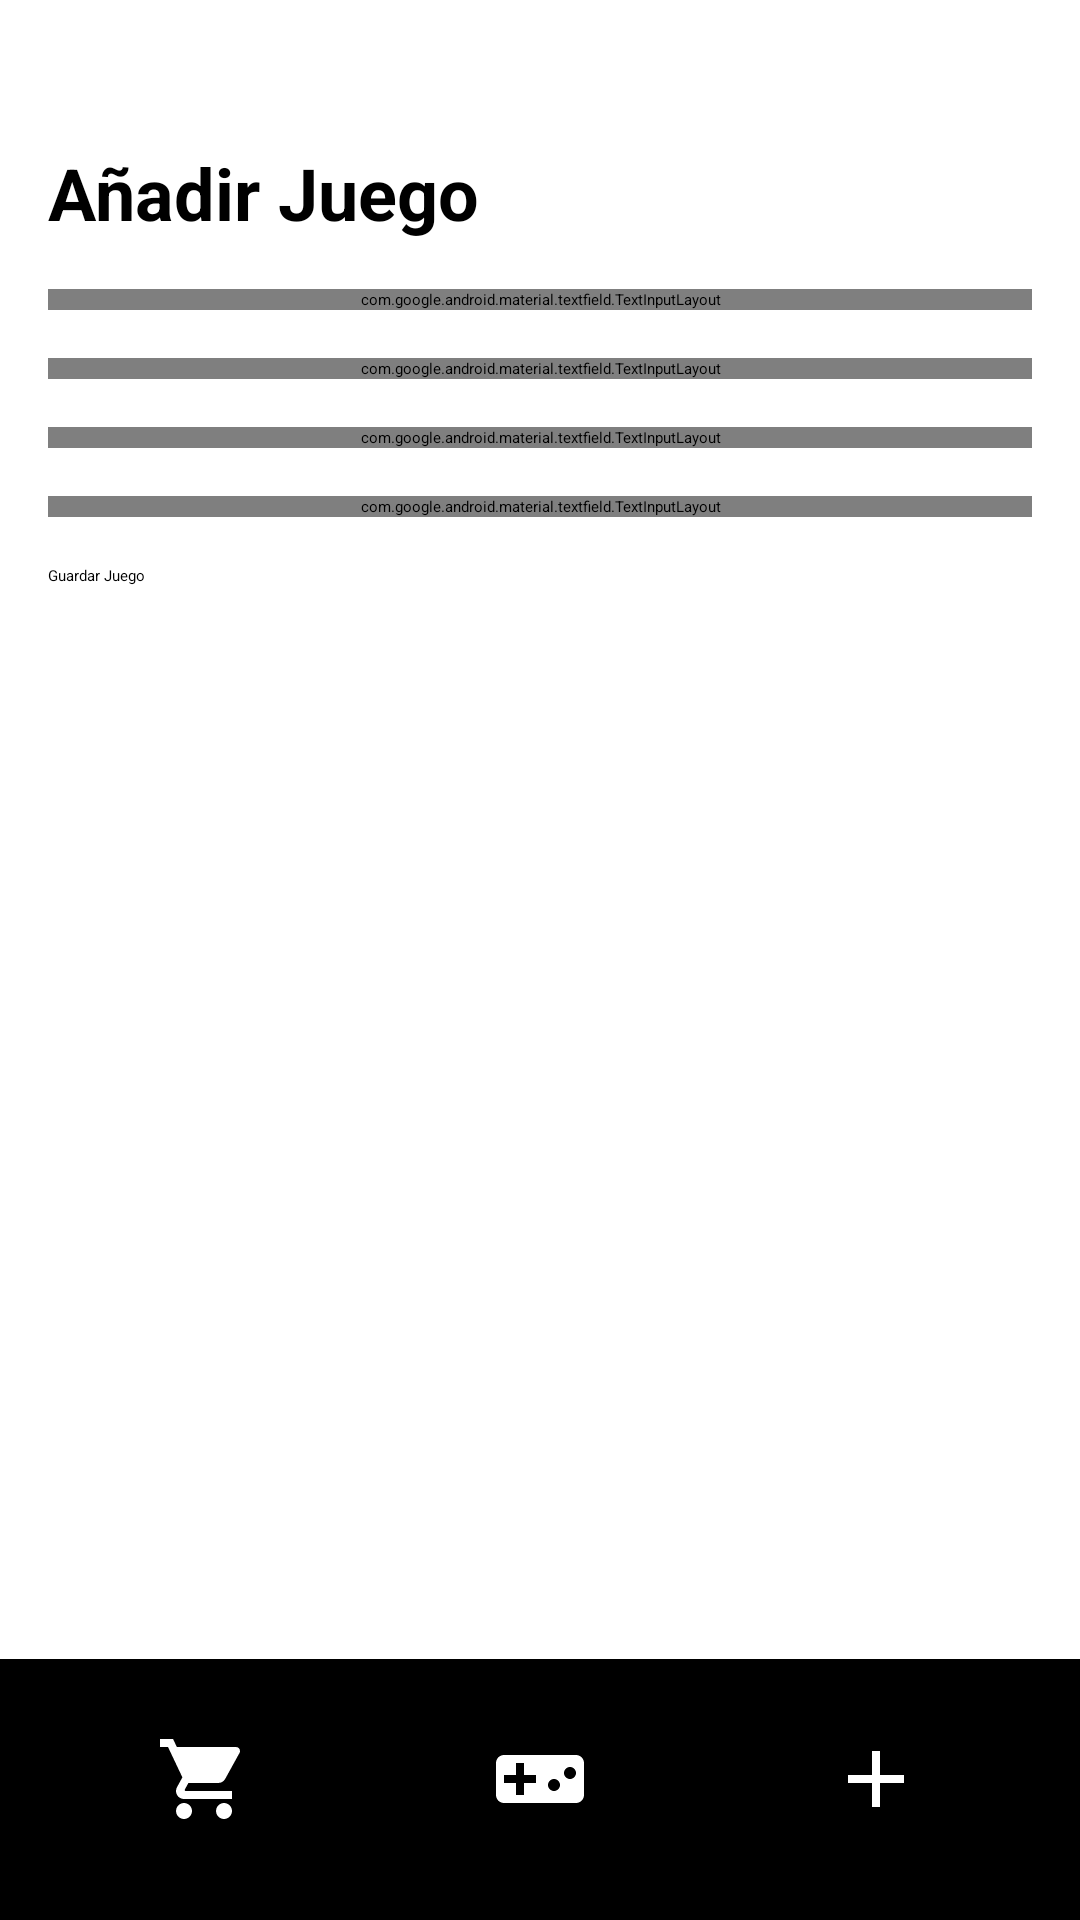

Write the Android layout XML for this screen, with the resource values it uses.
<!-- AndroidManifest.xml: application theme Theme.Pixelia -->
<!-- res/layout/activity_add_game.xml -->
<?xml version="1.0" encoding="utf-8"?>
<androidx.constraintlayout.widget.ConstraintLayout xmlns:android="http://schemas.android.com/apk/res/android"
    xmlns:app="http://schemas.android.com/apk/res-auto"
    android:layout_width="match_parent"
    android:layout_height="match_parent">

    <Space
        android:id="@+id/topSpace"
        android:layout_width="match_parent"
        android:layout_height="32dp"
        app:layout_constraintTop_toTopOf="parent" />

    <TextView
        android:id="@+id/titleAddGame"
        android:layout_width="wrap_content"
        android:layout_height="wrap_content"
        android:layout_margin="16dp"
        android:text="Añadir Juego"
        android:textSize="24sp"
        android:textStyle="bold"
        app:layout_constraintStart_toStartOf="parent"
        app:layout_constraintTop_toBottomOf="@id/topSpace" />

    <ScrollView
        android:layout_width="match_parent"
        android:layout_height="0dp"
        app:layout_constraintTop_toBottomOf="@id/titleAddGame"
        app:layout_constraintBottom_toTopOf="@id/bottomButtons">

        <LinearLayout
            android:layout_width="match_parent"
            android:layout_height="wrap_content"
            android:orientation="vertical"
            android:padding="16dp">

            
            <com.google.android.material.textfield.TextInputLayout
                android:layout_width="match_parent"
                android:layout_height="wrap_content"
                android:layout_marginBottom="16dp">

                <com.google.android.material.textfield.TextInputEditText
                    android:id="@+id/titleInput"
                    android:layout_width="match_parent"
                    android:layout_height="wrap_content"
                    android:hint="Título del juego" />
            </com.google.android.material.textfield.TextInputLayout>

            <com.google.android.material.textfield.TextInputLayout
                android:layout_width="match_parent"
                android:layout_height="wrap_content"
                android:layout_marginBottom="16dp">

                <com.google.android.material.textfield.TextInputEditText
                    android:id="@+id/descriptionInput"
                    android:layout_width="match_parent"
                    android:layout_height="wrap_content"
                    android:hint="Descripción"
                    android:inputType="textMultiLine"
                    android:minLines="3" />
            </com.google.android.material.textfield.TextInputLayout>

            <com.google.android.material.textfield.TextInputLayout
                android:layout_width="match_parent"
                android:layout_height="wrap_content"
                android:layout_marginBottom="16dp">

                <com.google.android.material.textfield.TextInputEditText
                    android:id="@+id/priceInput"
                    android:layout_width="match_parent"
                    android:layout_height="wrap_content"
                    android:hint="Precio"
                    android:inputType="numberDecimal" />
            </com.google.android.material.textfield.TextInputLayout>

            <com.google.android.material.textfield.TextInputLayout
                android:layout_width="match_parent"
                android:layout_height="wrap_content"
                android:layout_marginBottom="16dp">

                <com.google.android.material.textfield.TextInputEditText
                    android:id="@+id/imageUrlInput"
                    android:layout_width="match_parent"
                    android:layout_height="wrap_content"
                    android:hint="URL de la imagen" />
            </com.google.android.material.textfield.TextInputLayout>

            <Button
                android:id="@+id/saveGameButton"
                android:layout_width="match_parent"
                android:layout_height="wrap_content"
                android:text="Guardar Juego" />

        </LinearLayout>
    </ScrollView>
    <include
        android:id="@+id/bottomButtons"
        layout="@layout/layout_bottom_navigation"
        android:layout_width="match_parent"
        android:layout_height="wrap_content"
        app:layout_constraintBottom_toBottomOf="parent" />



</androidx.constraintlayout.widget.ConstraintLayout>
<!-- res/layout/layout_bottom_navigation.xml (included above) -->
<?xml version="1.0" encoding="utf-8"?>
<LinearLayout xmlns:android="http://schemas.android.com/apk/res/android"
    android:id="@+id/bottomButtons"
    android:layout_width="match_parent"
    android:layout_height="wrap_content"
    android:orientation="horizontal"
    android:padding="16dp"
    android:background="#000000">

    <Button
        android:id="@+id/button1"
        android:layout_width="0dp"
        android:layout_height="wrap_content"
        android:layout_weight="1"
        android:layout_marginEnd="8dp"
        android:drawableTop="@drawable/ic_store"
        android:background="?attr/selectableItemBackground"
        android:padding="8dp" />

    <Button
        android:id="@+id/button2"
        android:layout_width="0dp"
        android:layout_height="wrap_content"
        android:layout_weight="1"
        android:layout_marginEnd="8dp"
        android:drawableTop="@drawable/ic_gamepad"
        android:background="?attr/selectableItemBackground"
        android:padding="8dp" />

    <Button
        android:id="@+id/addGameButton"
        android:layout_width="0dp"
        android:layout_height="wrap_content"
        android:layout_weight="1"
        android:drawableTop="@drawable/ic_add"
        android:background="?attr/selectableItemBackground"
        android:padding="8dp" />

</LinearLayout>
<!-- resources referenced by this layout -->
<resources>
  <!-- drawable ic_add (drawable) -->
  <vector android:height="32dp" android:tint="#FFFFFF"
      android:viewportHeight="24" android:viewportWidth="24"
      android:width="32dp" xmlns:android="http://schemas.android.com/apk/res/android">
      <path android:fillColor="#FFFFFF" android:pathData="M19,13h-6v6h-2v-6H5v-2h6V5h2v6h6v2z"/>
  </vector>
  <!-- drawable ic_gamepad (drawable) -->
  <vector android:height="32dp" android:tint="#FFFFFF"
      android:viewportHeight="24" android:viewportWidth="24"
      android:width="32dp" xmlns:android="http://schemas.android.com/apk/res/android">
      <path android:fillColor="#FFFFFF" android:pathData="M21,6L3,6c-1.1,0 -2,0.9 -2,2v8c0,1.1 0.9,2 2,2h18c1.1,0 2,-0.9 2,-2L23,8c0,-1.1 -0.9,-2 -2,-2zM11,13L8,13v3L6,16v-3L3,13v-2h3L6,8h2v3h3v2zM15.5,15c-0.83,0 -1.5,-0.67 -1.5,-1.5s0.67,-1.5 1.5,-1.5 1.5,0.67 1.5,1.5 -0.67,1.5 -1.5,1.5zM19.5,12c-0.83,0 -1.5,-0.67 -1.5,-1.5S18.67,9 19.5,9s1.5,0.67 1.5,1.5 -0.67,1.5 -1.5,1.5z"/>
  </vector>
  <!-- drawable ic_store (drawable) -->
  <vector android:height="32dp" android:tint="#FFFFFF"
      android:viewportHeight="24" android:viewportWidth="24"
      android:width="32dp" xmlns:android="http://schemas.android.com/apk/res/android">
      <path android:fillColor="#FFFFFF" android:pathData="M7,18c-1.1,0 -1.99,0.9 -1.99,2S5.9,22 7,22s2,-0.9 2,-2 -0.9,-2 -2,-2zM1,2v2h2l3.6,7.59 -1.35,2.45c-0.16,0.28 -0.25,0.61 -0.25,0.96 0,1.1 0.9,2 2,2h12v-2L7.42,15c-0.14,0 -0.25,-0.11 -0.25,-0.25l0.03,-0.12 0.9,-1.63h7.45c0.75,0 1.41,-0.41 1.75,-1.03l3.58,-6.49c0.08,-0.14 0.12,-0.31 0.12,-0.48 0,-0.55 -0.45,-1 -1,-1L5.21,4l-0.94,-2L1,2zM17,18c-1.1,0 -1.99,0.9 -1.99,2s0.89,2 1.99,2 2,-0.9 2,-2 -0.9,-2 -2,-2z"/>
  </vector>
</resources>
